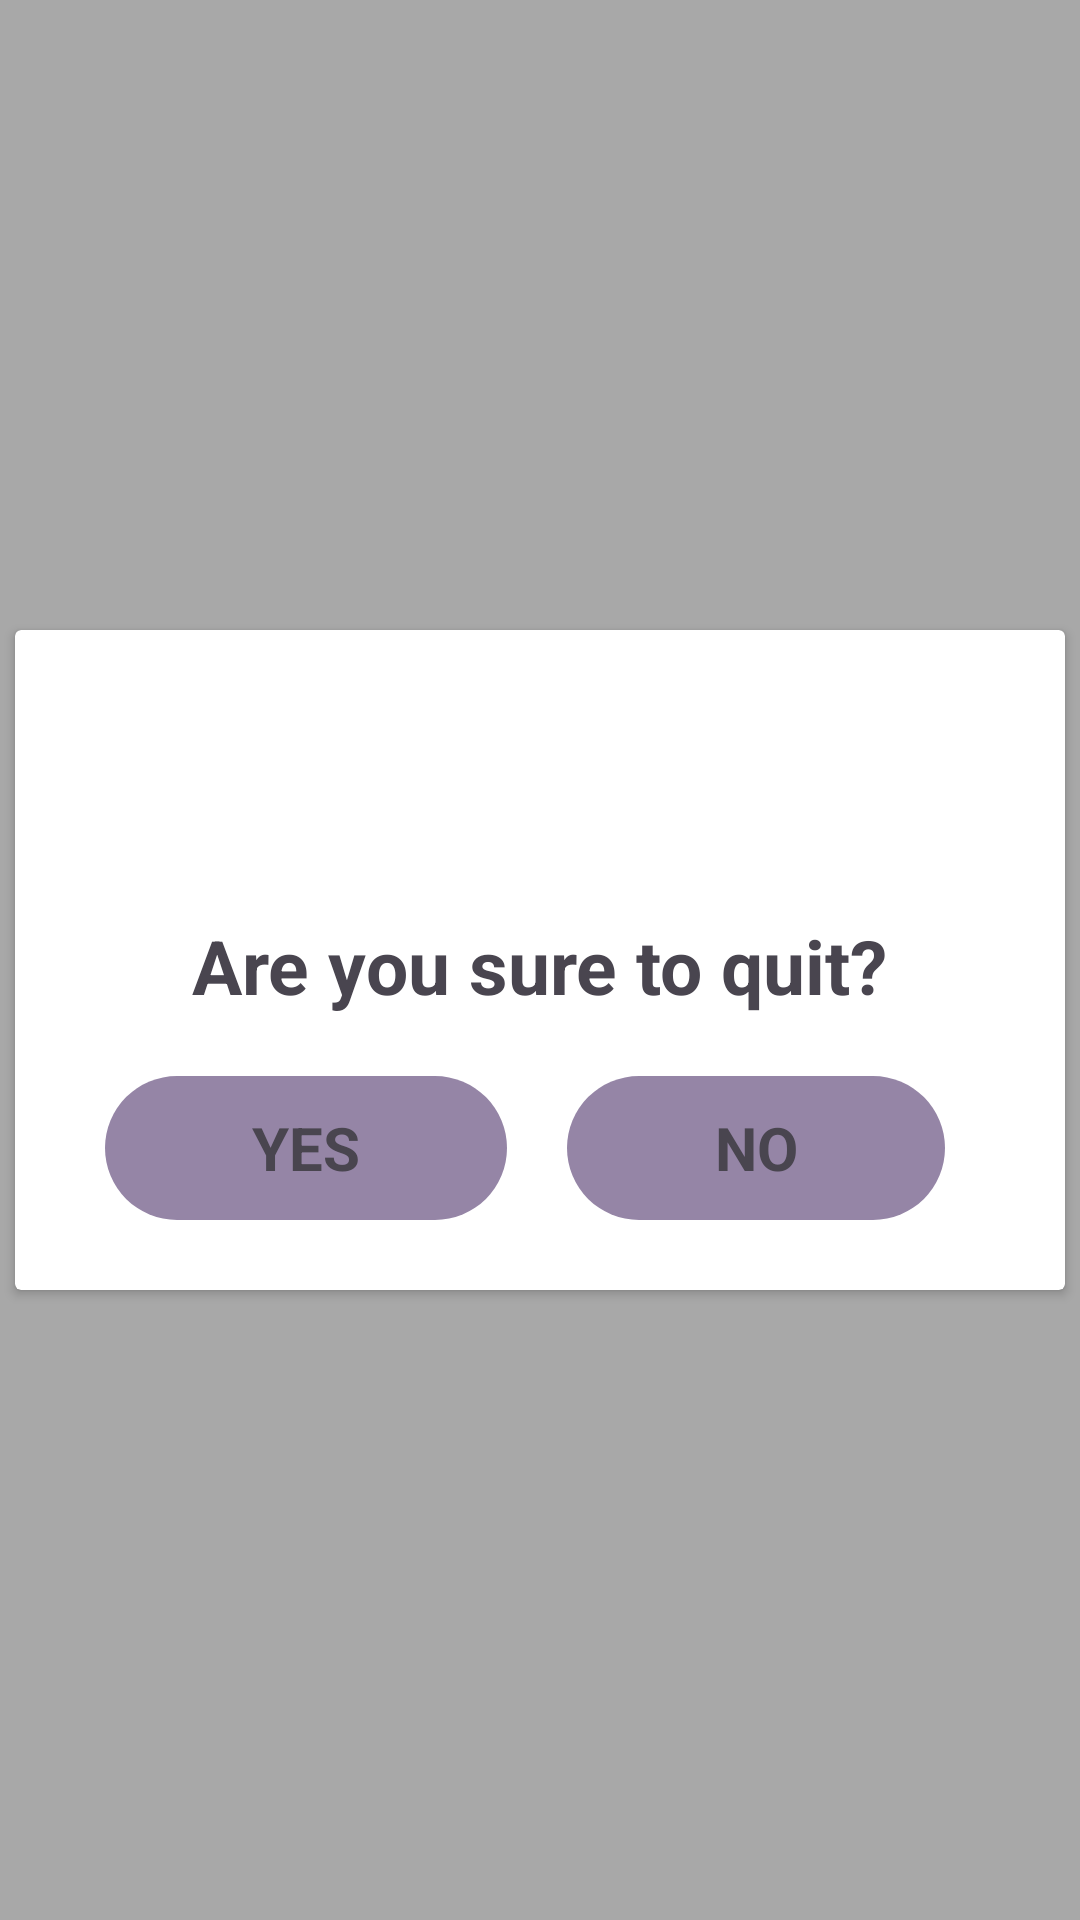

Layout XML and referenced resources for this Android screen:
<!-- AndroidManifest.xml: application theme Theme.IndividualPracticalAssignment -->
<!-- res/layout/home_alert_dialog.xml -->
<?xml version="1.0" encoding="utf-8"?>
<LinearLayout xmlns:android="http://schemas.android.com/apk/res/android"
    android:layout_width="match_parent"
    android:layout_height="match_parent"
    xmlns:app="http://schemas.android.com/apk/res-auto"
    android:orientation="vertical"
    android:gravity="center"
    android:background="#A8A8A8">

    <androidx.cardview.widget.CardView
        android:layout_width="350dp"
        android:layout_height="220dp">

        <LinearLayout
            android:layout_width="match_parent"
            android:layout_height="match_parent"
            android:orientation="vertical"
            android:layout_gravity="center">

            <ImageView
                android:layout_width="80dp"
                android:layout_height="80dp"
                android:src="@drawable/home"
                android:layout_gravity="center"
                android:layout_marginTop="10dp"/>

            <TextView
                android:layout_width="wrap_content"
                android:layout_height="wrap_content"
                android:text="@string/quit"
                android:textStyle="bold"
                android:textSize="25sp"
                android:layout_gravity="center"
                android:layout_marginTop="5dp"/>

            <LinearLayout
                android:layout_width="match_parent"
                android:layout_height="match_parent"
                android:orientation="horizontal"
                android:weightSum="2"
                android:layout_marginStart="30dp"
                android:layout_marginEnd="20dp"
                android:layout_marginTop="20dp">

                <TextView
                    android:id="@+id/yes"
                    android:layout_width="wrap_content"
                    android:layout_height="48dp"
                    android:text="YES"
                    android:textStyle="bold"
                    android:textSize="20sp"
                    android:layout_weight="1"
                    android:background="@drawable/button_background"
                    android:gravity="center"
                    android:paddingBottom="10dp"
                    android:paddingTop="10dp"
                    android:layout_marginEnd="20dp"
                    android:clickable="true"
                    android:foreground="?attr/selectableItemBackground"/>

                <TextView
                    android:id="@+id/no"
                    android:layout_width="wrap_content"
                    android:layout_height="48dp"
                    android:text="NO"
                    android:textStyle="bold"
                    android:textSize="20sp"
                    android:layout_weight="1"
                    android:background="@drawable/button_background"
                    android:gravity="center"
                    android:paddingBottom="10dp"
                    android:paddingTop="10dp"
                    android:layout_marginEnd="20dp"
                    android:clickable="true"
                    android:foreground="?attr/selectableItemBackground"/>

            </LinearLayout>

        </LinearLayout>

    </androidx.cardview.widget.CardView>

</LinearLayout>
<!-- resources referenced by this layout -->
<resources>
  <!-- drawable button_background (drawable) -->
  <?xml version="1.0" encoding="utf-8"?>
  <shape xmlns:android="http://schemas.android.com/apk/res/android"
      android:shape="rectangle">
      <solid android:color="@color/purple"/>
      <corners android:radius="30dp" />
  </shape>
  <string name="quit">Are you sure to quit?</string>
  <style name="Theme.IndividualPracticalAssignment" parent="Base.Theme.IndividualPracticalAssignment" />
  <color name="purple">#9585A6</color>
  <style name="Base.Theme.IndividualPracticalAssignment" parent="Theme.Material3.DayNight.NoActionBar">
          
           <item name="colorPrimary">@color/purple</item>
      </style>
</resources>
